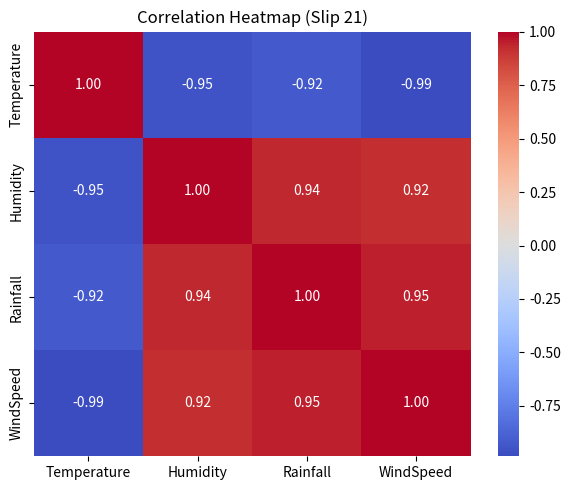

Source code (Python):
import pandas as pd
import seaborn as sns
import matplotlib.pyplot as plt

df = pd.DataFrame({
    'Temperature': [28, 30, 25, 32, 22, 29, 35],
    'Humidity': [65, 70, 80, 55, 85, 60, 45],
    'Rainfall': [12, 18, 45, 5, 60, 8, 0],
    'WindSpeed': [15, 12, 20, 10, 25, 14, 8]
})

corr = df.corr()
plt.figure(figsize=(6, 5))
sns.heatmap(corr, annot=True, cmap='coolwarm', fmt='.2f')
plt.title('Correlation Heatmap (Slip 21)')
plt.tight_layout()
plt.savefig('ds_slip_21_q1.png')
print("[+] Heatmap saved.")
